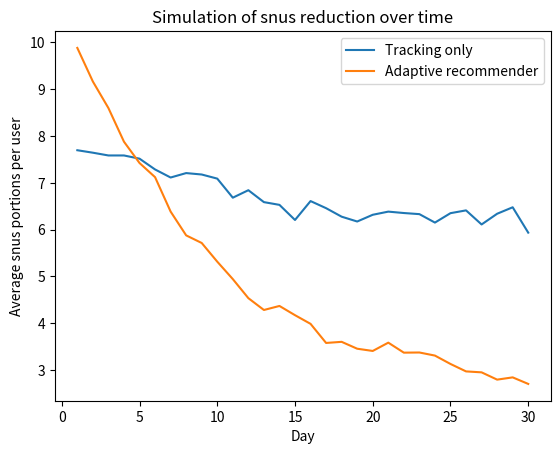
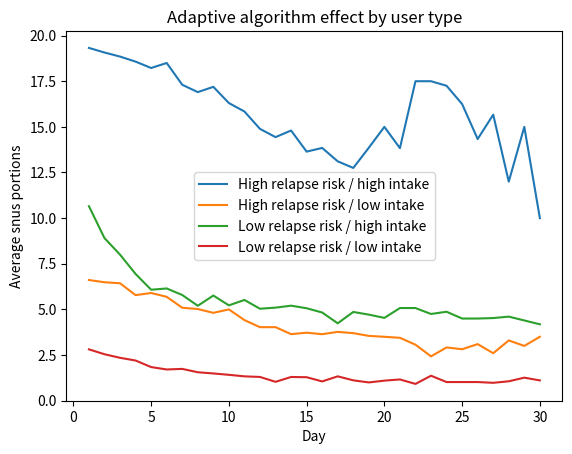
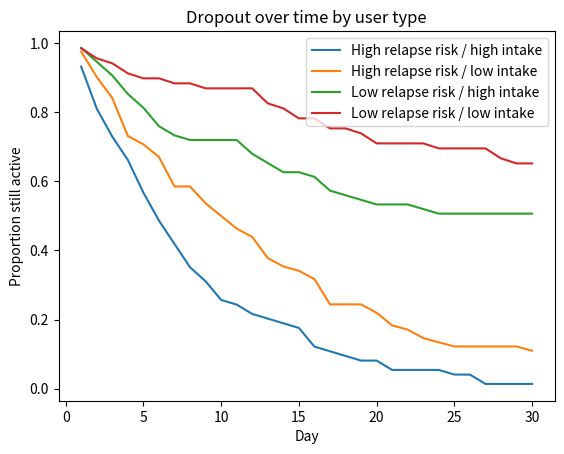
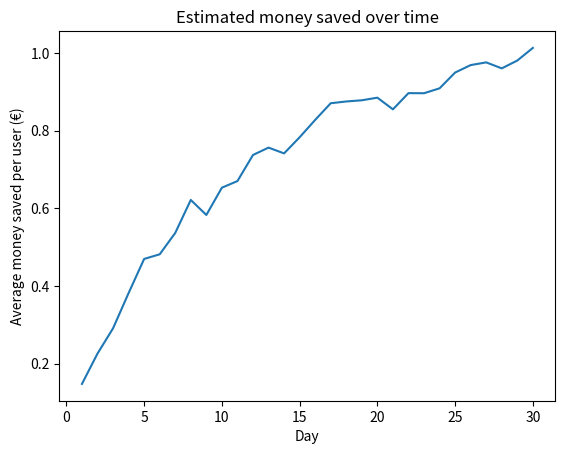
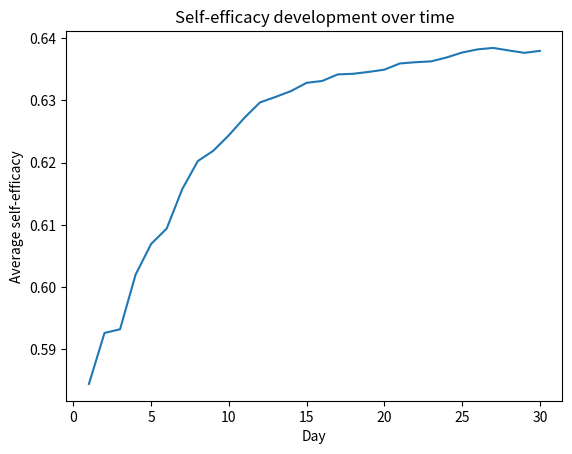
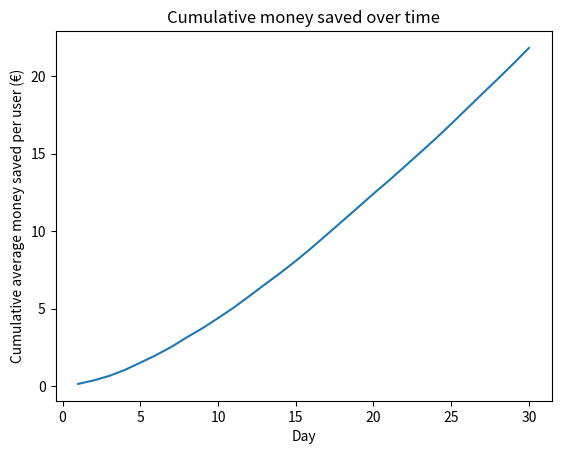

Reproduce these figures in Python, in order.
import random
import numpy as np
import pandas as pd
import matplotlib.pyplot as plt


# -----------------------------
# 1. Intervention actions
# -----------------------------

NUDGES = [
    "no_intervention",
    "economic reminder",
    "snus_consumption_feedback",
    "small_reduction_goal"
]

REWARD = {
    "skip": 3,
    "delay": 1.5,
    "use": -1,
    "ignore": -2
}

COST_PER_PORTION = 0.23


# -----------------------------
# 2. Psychology-informed user groups
# -----------------------------

USER_TYPES = {
    "High relapse risk / high intake": {
        "baseline_use": (10, 16),
        "motivation": (0.3, 0.6),
        "addiction": (0.8, 1.0),
        "stress": (0.6, 1.0),
        "adherence": (0.3, 0.6),
        "self_efficacy": (0.2, 0.5)
    },
    "High relapse risk / low intake": {
        "baseline_use": (3, 7),
        "motivation": (0.3, 0.7),
        "addiction": (0.6, 0.9),
        "stress": (0.7, 1.0),
        "adherence": (0.4, 0.7),
        "self_efficacy": (0.2, 0.6)
    },
    "Low relapse risk / high intake": {
        "baseline_use": (8, 13),
        "motivation": (0.7, 1.0),
        "addiction": (0.5, 0.8),
        "stress": (0.2, 0.6),
        "adherence": (0.6, 0.9),
        "self_efficacy": (0.6, 0.9)
    },
    "Low relapse risk / low intake": {
        "baseline_use": (2, 6),
        "motivation": (0.7, 1.0),
        "addiction": (0.2, 0.5),
        "stress": (0.2, 0.5),
        "adherence": (0.7, 1.0),
        "self_efficacy": (0.6, 1.0)
    }
}


# -----------------------------
# 3. User class
# -----------------------------

class User:
    def __init__(self, user_type):
        profile = USER_TYPES[user_type]

        self.user_type = user_type
        self.baseline_use = random.randint(*profile["baseline_use"])
        self.motivation = random.uniform(*profile["motivation"])
        self.addiction = random.uniform(*profile["addiction"])
        self.stress = random.uniform(*profile["stress"])
        self.adherence = random.uniform(*profile["adherence"])
        self.self_efficacy = random.uniform(*profile["self_efficacy"])

        self.craving = random.uniform(0.3, 1.0)
        self.social_pressure = random.uniform(0.0, 1.0)

        self.fatigue = 0.0
        self.active = True

        self.strategy = random.choice(["cold_turkey", "gradual_reduction"])

        self.nudge_values = {nudge: 0.0 for nudge in NUDGES}
        self.nudge_counts = {nudge: 0 for nudge in NUDGES}

    def predict_risk(self, context):
        """
        Psychology-informed relapse risk prediction.
        Risk increases with addiction, stress, craving, fatigue, and social pressure.
        Risk decreases with motivation and self-efficacy.
        """

        context_risk = {
            "after_meal": 0.15,
            "social_setting": 0.20,
            "stress": 0.25,
            "studying": 0.10,
            "alcohol_context": 0.25,
            "morning_craving": 0.20,
            "boredom": 0.10
        }

        risk = (
            0.25 * self.addiction +
            0.20 * self.stress +
            0.20 * self.craving +
            0.15 * self.fatigue +
            0.10 * self.social_pressure -
            0.20 * self.motivation -
            0.20 * self.self_efficacy +
            context_risk.get(context, 0.0)
        )

        return max(0.0, min(1.0, risk))

    def choose_nudge(self, context, risk):
        """
        Hybrid recommender:
        1. Psychology-informed rule-based recommendation
        2. Reinforcement learning personalization
        3. Option to choose no intervention
        """

        if risk < 0.30:
            preferred = "no_intervention"
        elif context == "morning_craving":
            preferred = "snus_consumption_feedback"
        elif self.strategy == "gradual_reduction":
            preferred = "small_reduction_goal"
        else:
            preferred = "economic reminder"

        if random.random() < 0.20:
            return random.choice(NUDGES)

        scores = self.nudge_values.copy()
        scores[preferred] += 0.4

        if self.fatigue > 0.6:
            scores["no_intervention"] += 0.6

        return max(scores, key=scores.get)

    def respond_to_nudge(self, risk, nudge):
        """
        Simulates response:
        skip = avoided snus
        delay = delayed use
        use = used snus
        ignore = ignored intervention
        """

        if nudge == "no_intervention":
            use_probability = (
                0.30 +
                0.35 * self.addiction +
                0.25 * self.craving +
                0.15 * self.stress -
                0.20 * self.self_efficacy
            )
            use_probability = max(0.05, min(0.95, use_probability))

            if random.random() < use_probability:
                return "use"
            else:
                return "skip"

        engage_probability = self.adherence - self.fatigue
        engage_probability = max(0.05, min(0.95, engage_probability))

        if random.random() > engage_probability:
            return "ignore"

        nudge_quality = {
            "economic reminder": 0.65,
            "snus_consumption_feedback": 0.70,
            "small_reduction_goal": 0.55,
            "no_intervention": 0.00
        }

        success_probability = (
            nudge_quality[nudge]
            * self.motivation
            * self.self_efficacy
            * (1 - self.addiction * 0.4)
        )

        success_probability -= risk * 0.15
        success_probability = max(0.05, min(0.90, success_probability))

        r = random.random()

        if r < success_probability:
            return "skip"
        elif r < success_probability + 0.25:
            return "delay"
        else:
            return "use"

    def update_learning(self, nudge, response):
        """
        Bandit-style reinforcement learning update.
        """

        reward = REWARD[response]

        if nudge == "no_intervention" and response == "skip":
            reward += 1

        if response == "ignore":
            reward -= self.fatigue

        self.nudge_counts[nudge] += 1
        count = self.nudge_counts[nudge]

        old_value = self.nudge_values[nudge]
        new_value = old_value + (reward - old_value) / count

        self.nudge_values[nudge] = new_value

    def update_feedback_loops(self, response, nudge):
        """
        Psychological feedback loops:
        Small successes increase self-efficacy.
        Ignored nudges increase fatigue.
        """

        if response == "skip":
            self.motivation = min(1.0, self.motivation + 0.015)
            self.self_efficacy = min(1.0, self.self_efficacy + 0.025)
            self.craving = max(0.0, self.craving - 0.03)
            self.fatigue = max(0.0, self.fatigue - 0.01)

        elif response == "delay":
            self.motivation = min(1.0, self.motivation + 0.008)
            self.self_efficacy = min(1.0, self.self_efficacy + 0.012)
            self.craving = max(0.0, self.craving - 0.015)
            self.fatigue = max(0.0, self.fatigue - 0.005)

        elif response == "ignore":
            self.fatigue = min(1.0, self.fatigue + 0.05)

        elif response == "use":
            self.motivation = max(0.0, self.motivation - 0.005)
            self.self_efficacy = max(0.0, self.self_efficacy - 0.008)
            self.craving = min(1.0, self.craving + 0.02)

        if nudge == "economic reminder" and response in ["skip", "delay"]:
            self.stress = max(0.0, self.stress - 0.04)

        if nudge == "snus_consumption_feedback" and response in ["skip", "delay"]:
            self.stress = max(0.0, self.stress - 0.03)
        
        if nudge == "small_reduction_goal" and response in ["skip", "delay"]:
            self.stress = max(0.0, self.stress - 0.02)
        
        if nudge == "no_intervention" and response in ["skip", "delay"]:
            self.stress = max(0.0, self.stress - 0.04)

    def check_dropout(self):
        """
        Dropout becomes more likely when fatigue is high and motivation/self-efficacy are low.
        """

        dropout_probability = (
            0.005 +
            0.08 * self.fatigue +
            0.04 * (1 - self.motivation) +
            0.04 * (1 - self.self_efficacy)
        )

        dropout_probability = max(0.0, min(0.50, dropout_probability))

        if random.random() < dropout_probability:
            self.active = False


# -----------------------------
# 4. Simulation
# -----------------------------

def simulate(n_users=300, days=30, algorithm=True):
    users = []
    user_type_names = list(USER_TYPES.keys())

    for _ in range(n_users):
        user_type = random.choice(user_type_names)
        users.append(User(user_type))

    results = []

    contexts = [
        "after_meal",
        "social_setting",
        "stress",
        "studying",
        "alcohol_context",
        "morning_craving",
        "boredom"
    ]

    for day in range(1, days + 1):
        for user_id, user in enumerate(users):

            if not user.active:
                results.append({
                    "day": day,
                    "user_id": user_id,
                    "user_type": user.user_type,
                    "strategy": user.strategy,
                    "active": False,
                    "snus_used": np.nan,
                    "nudges_sent": 0,
                    "skips": 0,
                    "delays": 0,
                    "ignores": 0,
                    "money_saved": np.nan,
                    "fatigue": user.fatigue,
                    "motivation": user.motivation,
                    "self_efficacy": user.self_efficacy
                })
                continue

            daily_cravings = int(
                user.baseline_use *
                (0.8 + user.stress * 0.4 + user.addiction * 0.4 + user.craving * 0.3)
            )

            snus_used = 0
            nudges_sent = 0
            skips = 0
            delays = 0
            ignores = 0

            for _ in range(daily_cravings):
                context = random.choice(contexts)
                risk = user.predict_risk(context)

                if not algorithm:
                    use_probability = (
                        0.35 +
                        0.35 * user.addiction +
                        0.20 * user.stress +
                        0.20 * user.craving -
                        0.20 * user.motivation -
                        0.20 * user.self_efficacy
                    )

                    use_probability = max(0.05, min(0.95, use_probability))

                    if random.random() < use_probability:
                        snus_used += 1

                    continue

                nudge = user.choose_nudge(context, risk)

                if nudge != "no_intervention":
                    nudges_sent += 1

                response = user.respond_to_nudge(risk, nudge)

                user.update_learning(nudge, response)
                user.update_feedback_loops(response, nudge)

                if response == "skip":
                    skips += 1
                elif response == "delay":
                    delays += 1
                    snus_used += 1
                elif response == "ignore":
                    ignores += 1
                    snus_used += 1
                elif response == "use":
                    snus_used += 1

                if nudges_sent > 4:
                    user.fatigue = min(1.0, user.fatigue + 0.02)

            user.check_dropout()

            money_saved = max(0, (user.baseline_use - snus_used) * COST_PER_PORTION)

            results.append({
                "day": day,
                "user_id": user_id,
                "user_type": user.user_type,
                "strategy": user.strategy,
                "active": user.active,
                "snus_used": snus_used,
                "nudges_sent": nudges_sent,
                "skips": skips,
                "delays": delays,
                "ignores": ignores,
                "money_saved": money_saved,
                "fatigue": user.fatigue,
                "motivation": user.motivation,
                "self_efficacy": user.self_efficacy
            })

    return pd.DataFrame(results)


# -----------------------------
# 5. Run simulation
# -----------------------------

baseline = simulate(n_users=300, days=30, algorithm=False)
adaptive = simulate(n_users=300, days=30, algorithm=True)


# -----------------------------
# 6. Evaluation
# -----------------------------

def summarize(df, name):
    active_df = df[df["active"] == True]

    avg_day_1 = active_df[active_df["day"] == 1]["snus_used"].mean()
    avg_day_30 = active_df[active_df["day"] == 30]["snus_used"].mean()

    reduction = ((avg_day_1 - avg_day_30) / avg_day_1) * 100

    dropout_rate = 1 - (df[df["day"] == 30]["active"].mean())

    total_money_saved = active_df["money_saved"].sum()
    avg_money_saved = active_df.groupby("user_id")["money_saved"].sum().mean()

    print(f"\n{name}")
    print("-" * 50)
    print(f"Average snus use day 1:       {avg_day_1:.2f}")
    print(f"Average snus use day 30:      {avg_day_30:.2f}")
    print(f"Reduction:                    {reduction:.1f}%")
    print(f"Dropout rate:                 {dropout_rate:.1%}")
    print(f"Total estimated money saved:  €{total_money_saved:.2f}")
    print(f"Avg money saved per user:     €{avg_money_saved:.2f}")

    print(f"Average nudges per user/day:  {active_df['nudges_sent'].mean():.2f}")
    print(f"Average skips per user/day:   {active_df['skips'].mean():.2f}")
    print(f"Average delays per user/day:  {active_df['delays'].mean():.2f}")
    print(f"Average ignores per user/day: {active_df['ignores'].mean():.2f}")
    print(f"Average fatigue day 30:       {active_df[active_df['day'] == 30]['fatigue'].mean():.2f}")
    print(f"Average self-efficacy day 30: {active_df[active_df['day'] == 30]['self_efficacy'].mean():.2f}")


summarize(baseline, "Tracking-only baseline")
summarize(adaptive, "Psychology-informed adaptive recommender")


# -----------------------------
# 7. Plots
# -----------------------------

baseline_daily = baseline.groupby("day")["snus_used"].mean()
adaptive_daily = adaptive.groupby("day")["snus_used"].mean()

plt.figure()
plt.plot(baseline_daily.index, baseline_daily.values, label="Tracking only")
plt.plot(adaptive_daily.index, adaptive_daily.values, label="Adaptive recommender")
plt.xlabel("Day")
plt.ylabel("Average snus portions per user")
plt.title("Simulation of snus reduction over time")
plt.legend()
plt.show()


adaptive_by_type = adaptive.groupby(["day", "user_type"])["snus_used"].mean().reset_index()

plt.figure()
for user_type in adaptive_by_type["user_type"].unique():
    subset = adaptive_by_type[adaptive_by_type["user_type"] == user_type]
    plt.plot(subset["day"], subset["snus_used"], label=user_type)

plt.xlabel("Day")
plt.ylabel("Average snus portions")
plt.title("Adaptive algorithm effect by user type")
plt.legend()
plt.show()


dropout_by_type = adaptive.groupby(["day", "user_type"])["active"].mean().reset_index()

plt.figure()
for user_type in dropout_by_type["user_type"].unique():
    subset = dropout_by_type[dropout_by_type["user_type"] == user_type]
    plt.plot(subset["day"], subset["active"], label=user_type)

plt.xlabel("Day")
plt.ylabel("Proportion still active")
plt.title("Dropout over time by user type")
plt.legend()
plt.show()


money_daily = adaptive.groupby("day")["money_saved"].mean()

plt.figure()
plt.plot(money_daily.index, money_daily.values)
plt.xlabel("Day")
plt.ylabel("Average money saved per user (€)")
plt.title("Estimated money saved over time")
plt.show()


self_efficacy_daily = adaptive.groupby("day")["self_efficacy"].mean()

plt.figure()
plt.plot(self_efficacy_daily.index, self_efficacy_daily.values)
plt.xlabel("Day")
plt.ylabel("Average self-efficacy")
plt.title("Self-efficacy development over time")
plt.show()

# -----------------------------
# Cumulative money saved
# -----------------------------

cumulative_money = adaptive.groupby("day")["money_saved"].mean().cumsum()

plt.figure()
plt.plot(cumulative_money.index, cumulative_money.values)
plt.xlabel("Day")
plt.ylabel("Cumulative average money saved per user (€)")
plt.title("Cumulative money saved over time")
plt.show()
